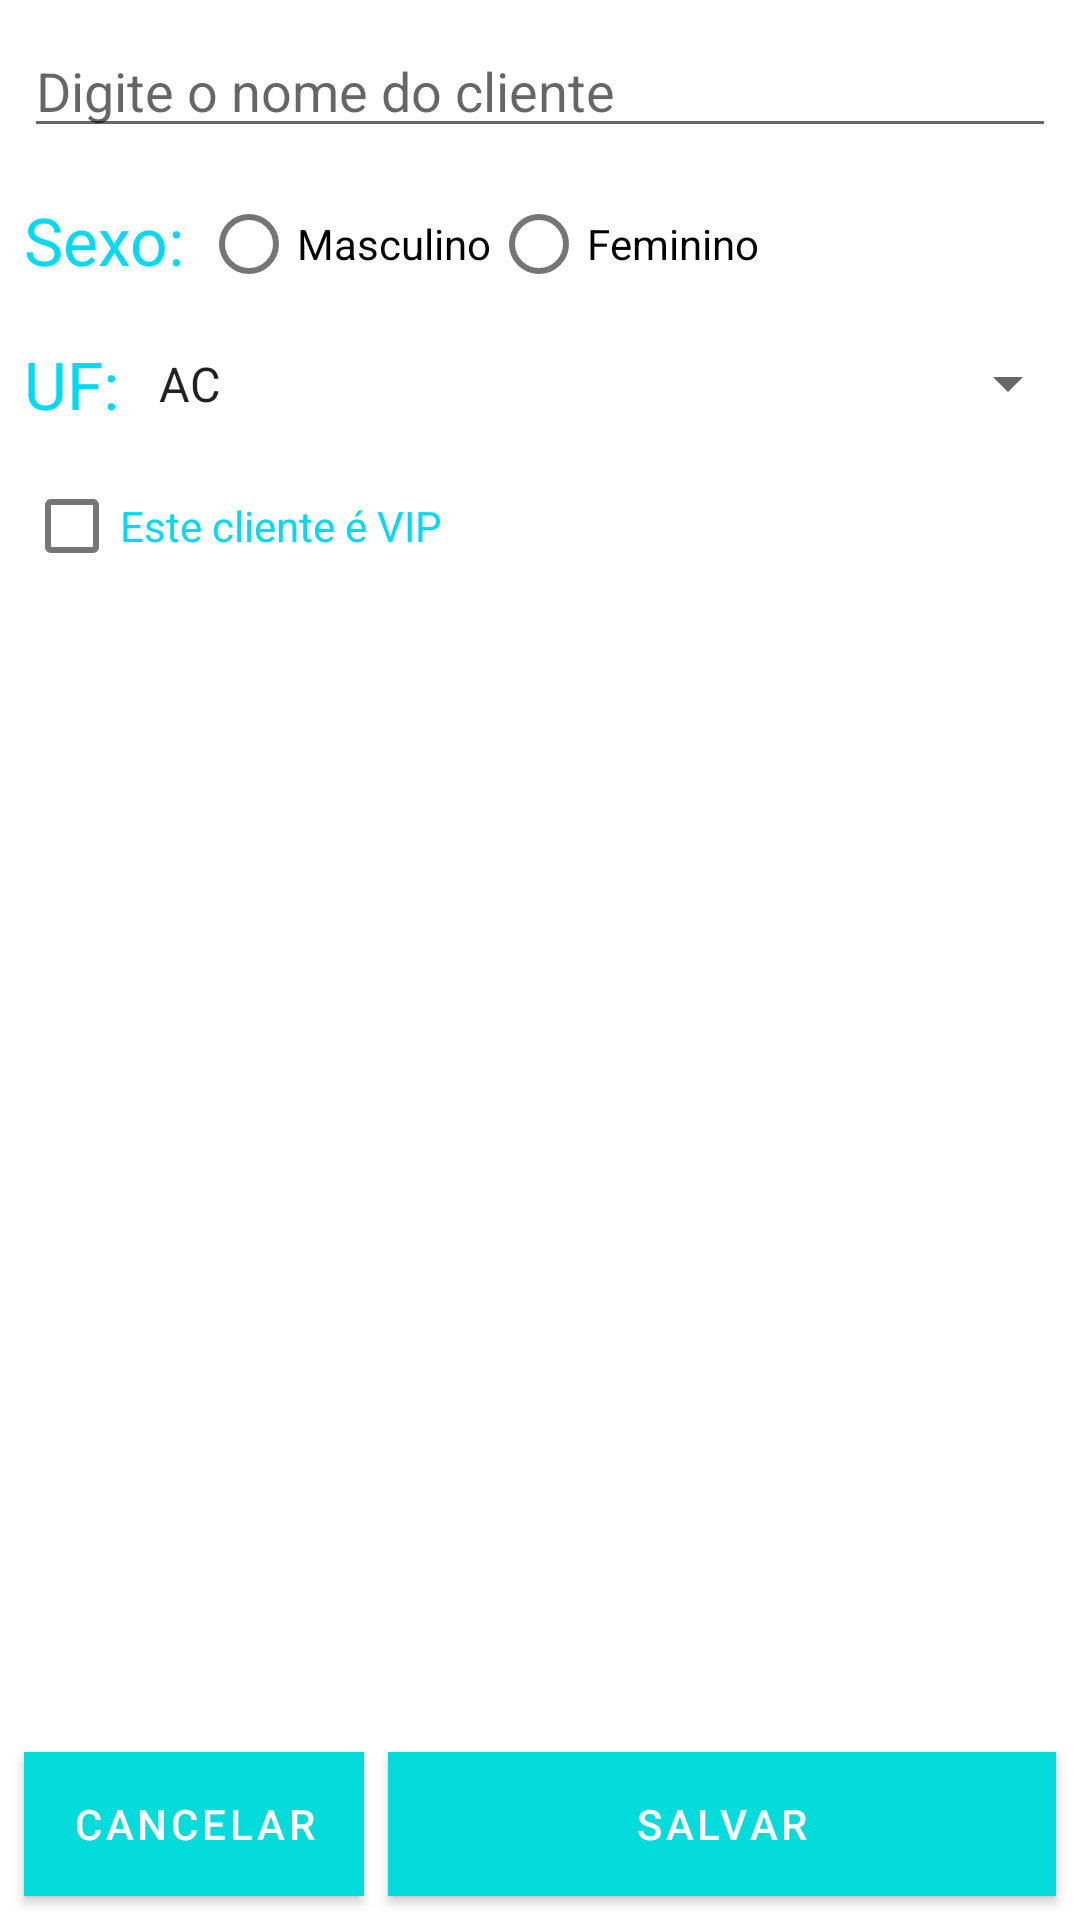

Write the Android layout XML for this screen, with the resource values it uses.
<!-- AndroidManifest.xml: application theme Theme.Crud -->
<!-- res/layout/fragment_first.xml -->
<?xml version="1.0" encoding="utf-8"?>
<androidx.constraintlayout.widget.ConstraintLayout
    xmlns:android="http://schemas.android.com/apk/res/android"
    xmlns:app="http://schemas.android.com/apk/res-auto"
    xmlns:tools="http://schemas.android.com/tools"
    android:layout_width="match_parent"
    android:layout_height="match_parent"
    app:layout_behavior="@string/appbar_scrolling_view_behavior"
    tools:context="com.example.crud.home.MainActivity"
    tools:showIn="@layout/activity_main">

    <EditText
        android:id="@+id/txtNome"
        android:layout_width="0dp"
        android:layout_height="wrap_content"
        android:layout_marginLeft="8dp"
        android:layout_marginRight="8dp"
        android:layout_marginTop="8dp"
        android:ems="10"
        android:hint="Digite o nome do cliente"
        android:inputType="textPersonName"
        app:layout_constraintLeft_toLeftOf="parent"
        app:layout_constraintRight_toRightOf="parent"
        app:layout_constraintTop_toTopOf="parent"
        android:layout_marginStart="8dp"
        android:layout_marginEnd="8dp" />

    <TextView
        android:id="@+id/textView"
        android:layout_width="wrap_content"
        android:layout_height="wrap_content"
        android:layout_marginLeft="8dp"
        android:layout_marginTop="16dp"
        android:text="Sexo: "
        android:textAppearance="@android:style/TextAppearance.DeviceDefault.Large"
        android:textColor="#03D9F4"
        app:layout_constraintLeft_toLeftOf="parent"
        app:layout_constraintRight_toLeftOf="@+id/rgSexo"
        app:layout_constraintTop_toBottomOf="@+id/txtNome" />

    <RadioGroup
        android:id="@+id/rgSexo"
        android:orientation="horizontal"
        android:layout_width="0dp"
        android:outlineAmbientShadowColor="#03D9F4"
        android:layout_height="wrap_content"
        app:layout_constraintRight_toRightOf="parent"
        app:layout_constraintLeft_toRightOf="@+id/textView"
        android:layout_marginTop="8dp"
        app:layout_constraintTop_toBottomOf="@+id/txtNome">

        <RadioButton
            android:id="@+id/rbMasculino"
            android:layout_width="wrap_content"
            android:layout_height="wrap_content"
            android:shadowColor="#03D9F4"
            android:text="Masculino"/>

        <RadioButton
            android:id="@+id/rbFeminino"
            android:layout_width="wrap_content"
            android:layout_height="wrap_content"
            android:shadowColor="#03D9F4"
            android:text="Feminino"/>

    </RadioGroup>

    <TextView
        android:layout_width="wrap_content"
        android:layout_height="30dp"
        android:text="UF: "
        android:id="@+id/textView2"
        android:textAppearance="@android:style/TextAppearance.DeviceDefault.Large"
        android:layout_marginTop="8dp"
        android:layout_marginLeft="8dp"
        android:textColor="#03D9F4"
        app:layout_constraintTop_toBottomOf="@+id/rgSexo"
        app:layout_constraintLeft_toLeftOf="parent"
        app:layout_constraintRight_toLeftOf="@+id/spnEstado"
        android:layout_marginStart="8dp" />

    <Spinner
        android:id="@+id/spnEstado"
        android:layout_width="0dp"
        android:layout_height="29dp"
        android:entries="@array/estados"
        app:layout_constraintRight_toRightOf="parent"
        android:layout_marginTop="8dp"
        android:outlineAmbientShadowColor="#03D9F4"
        app:layout_constraintTop_toBottomOf="@+id/rgSexo"
        app:layout_constraintLeft_toRightOf="@+id/textView2" />

    <CheckBox
        android:id="@+id/chkVip"
        android:layout_width="0dp"
        android:layout_height="wrap_content"
        android:layout_marginLeft="8dp"
        android:layout_marginRight="8dp"
        android:layout_marginTop="8dp"
        android:textColor="#03D9F4"
        android:text="Este cliente é VIP"
        app:layout_constraintLeft_toLeftOf="parent"
        app:layout_constraintRight_toRightOf="parent"
        app:layout_constraintTop_toBottomOf="@+id/textView2"
        android:layout_marginStart="8dp"
        android:layout_marginEnd="8dp" />

    <Button
        android:id="@+id/btnCancelar"
        android:layout_width="0dp"
        android:layout_height="wrap_content"
        android:text="Cancelar"
        android:layout_marginLeft="8dp"
        app:layout_constraintLeft_toLeftOf="parent"
        app:layout_constraintBottom_toBottomOf="parent"
        android:background="#03D9F4"
        android:layout_marginBottom="8dp"
        android:layout_marginStart="8dp" />

    <Button
        android:id="@+id/btnSalvar"
        android:layout_width="0dp"
        android:layout_height="wrap_content"
        android:text="Salvar"
        android:layout_marginRight="8dp"
        app:layout_constraintRight_toRightOf="parent"
        app:layout_constraintBottom_toBottomOf="parent"
        android:layout_marginBottom="8dp"
        android:layout_marginEnd="8dp"
        android:background="#03D9F4"
        app:layout_constraintLeft_toRightOf="@+id/btnCancelar"
        android:layout_marginLeft="8dp"
        app:layout_constraintHorizontal_bias="0.48" />
</androidx.constraintlayout.widget.ConstraintLayout>
<!-- res/layout/activity_main.xml (included above) -->
<?xml version="1.0" encoding="utf-8"?>
<androidx.coordinatorlayout.widget.CoordinatorLayout xmlns:android="http://schemas.android.com/apk/res/android"
    xmlns:app="http://schemas.android.com/apk/res-auto"
    xmlns:tools="http://schemas.android.com/tools"
    android:layout_width="match_parent"
    android:layout_height="match_parent"
    tools:context=".home.MainActivity">

    <com.google.android.material.appbar.AppBarLayout
        android:layout_width="match_parent"
        android:layout_height="wrap_content"
        android:theme="@style/Theme.Crud.AppBarOverlay">

        <androidx.appcompat.widget.Toolbar
            android:id="@+id/toolbar"
            android:layout_width="match_parent"
            android:layout_height="?attr/actionBarSize"
            android:background="?attr/colorPrimary"
            app:popupTheme="@style/Theme.Crud.PopupOverlay" />

    </com.google.android.material.appbar.AppBarLayout>

    <include
        android:id="@+id/includemain"
        layout="@layout/fragment_second"
        android:visibility="visible"/>

    <include
        android:id="@+id/includecadastro"
        layout="@layout/fragment_first"
        android:visibility="invisible" />

    <com.google.android.material.floatingactionbutton.FloatingActionButton
        android:id="@+id/fab"
        android:layout_width="wrap_content"
        android:layout_height="wrap_content"
        android:layout_gravity="bottom|end"
        android:layout_margin="@dimen/fab"
        app:srcCompat="@android:drawable/ic_input_add" />

</androidx.coordinatorlayout.widget.CoordinatorLayout>
<!-- res/layout/fragment_second.xml (included above) -->
<?xml version="1.0" encoding="utf-8"?>
<androidx.constraintlayout.widget.ConstraintLayout xmlns:android="http://schemas.android.com/apk/res/android"
    xmlns:app="http://schemas.android.com/apk/res-auto"
    xmlns:tools="http://schemas.android.com/tools"
    android:layout_width="match_parent"
    android:layout_height="match_parent"
    tools:context=".fragment.SecondFragment">

    <TextView
        android:layout_height="wrap_content"
        android:layout_width="0dp"
        android:textAppearance="@android:style/TextAppearance.DeviceDefault.Large"
        android:id="@+id/nomeCliente"
        android:text="Nome do cliente"
        app:layout_constraintTop_toTopOf="parent"
        android:layout_marginTop="8dp"
        android:layout_marginLeft="8dp"
        app:layout_constraintLeft_toLeftOf="parent"
        app:layout_constraintRight_toLeftOf="@+id/btnEdit"
        android:layout_marginRight="8dp" />
    <ImageButton
        android:layout_height="wrap_content"
        android:layout_width="wrap_content"
        android:id="@+id/btnEdit"
        android:src="@android:drawable/ic_menu_info_details"
        app:layout_constraintTop_toTopOf="parent"
        android:background="#03F10D"
        android:layout_marginTop="8dp"
        app:layout_constraintRight_toLeftOf="@+id/btnDelete"
        android:layout_marginRight="8dp" />

    <ImageButton
        android:layout_height="wrap_content"
        android:layout_width="wrap_content"
        android:id="@+id/btnDelete"
        android:src="@android:drawable/ic_menu_close_clear_cancel"
        android:background="#F10505"
        android:layout_marginRight="8dp"
        app:layout_constraintRight_toRightOf="parent"
        app:layout_constraintTop_toTopOf="parent"
        android:layout_marginTop="8dp" />

</androidx.constraintlayout.widget.ConstraintLayout>
<!-- resources referenced by this layout -->
<resources>
  <string-array name="estados">
          <item>AC</item>
          <item>AL</item>
          <item>AM</item>
          <item>AP</item>
          <item>BA</item>
          <item>CE</item>
          <item>ES</item>
          <item>GO</item>
          <item>MA</item>
          <item>MG</item>
          <item>MT</item>
          <item>MS</item>
          <item>PA</item>
          <item>PE</item>
          <item>PR</item>
          <item>SC</item>
          <item>SP</item>
          <item>RJ</item>
          <item>RO</item>
          <item>RS</item>
  
      </string-array>
  <style name="Theme.Crud.AppBarOverlay" parent="ThemeOverlay.AppCompat.Dark.ActionBar" />
  <style name="Theme.Crud.PopupOverlay" parent="ThemeOverlay.AppCompat.Light" />
  <style name="Theme.Crud" parent="Theme.MaterialComponents.DayNight.DarkActionBar">
          
          <item name="colorPrimary">#04DCDC</item>
          <item name="colorPrimaryVariant">#04DCDC</item>
          <item name="colorOnPrimary">@color/white</item>
          
          <item name="colorSecondary">@color/teal_200</item>
          <item name="colorSecondaryVariant">@color/teal_700</item>
          <item name="colorOnSecondary">@color/black</item>
          
          <item name="android:statusBarColor" tools:targetApi="l">?attr/colorPrimaryVariant</item>
          
      </style>
  <!-- not gathered from this repository: default colours our renderer supplied (Android Studio template values) -->
  <color name="teal_200">#FF03DAC5</color>
  <color name="teal_700">#FF018786</color>
  <color name="black">#FF000000</color>
  <color name="white">#FFFFFFFF</color>
</resources>
